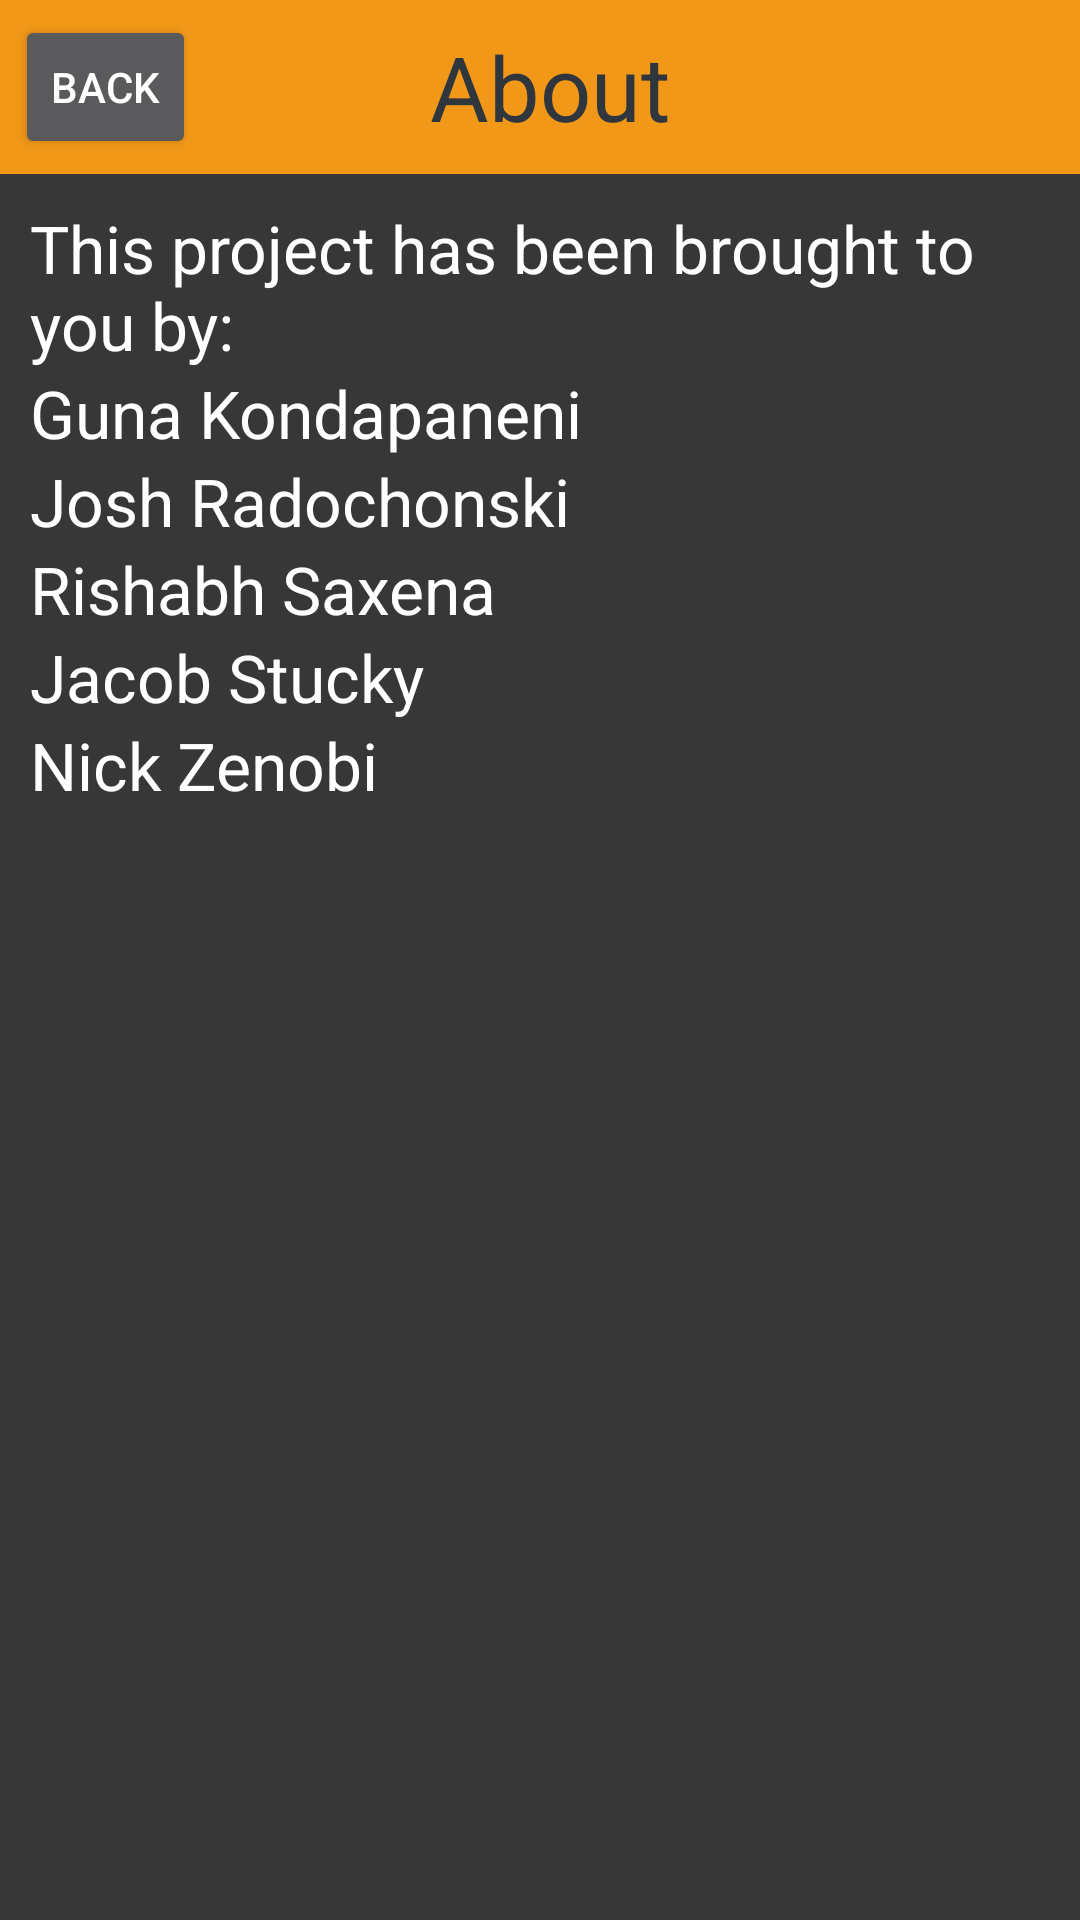

Here is an Android app screen rendered from its layout file. Give the layout XML and the strings, colors and styles it references.
<!-- AndroidManifest.xml: application theme Theme.AppCompat.NoActionBar -->
<!-- res/layout/about.xml -->
<?xml version="1.0" encoding="utf-8"?>
<LinearLayout xmlns:android="http://schemas.android.com/apk/res/android"
    android:layout_width="match_parent"
    android:layout_height="match_parent"
    android:orientation="vertical">


    <LinearLayout
        android:orientation="vertical"
        android:layout_width="match_parent"
        android:layout_height="wrap_content"
        android:layout_gravity="right"
        android:background="#f29818">

        <LinearLayout
            android:orientation="horizontal"
            android:layout_width="match_parent"
            android:layout_height="match_parent">

            <LinearLayout
                android:orientation="horizontal"
                android:layout_width="wrap_content"
                android:layout_height="match_parent"
                android:gravity="center_vertical|left"
                android:paddingLeft="5dp"
                android:paddingTop="5dp"
                android:paddingRight="10dp"
                android:paddingBottom="5dp"
                android:layout_weight="1">

                <Button
                    style="?android:attr/buttonStyleSmall"
                    android:layout_width="wrap_content"
                    android:layout_height="wrap_content"
                    android:text="Back"
                    android:id="@+id/Baboutback"
                    android:onClick="onClick" />
            </LinearLayout>

            <LinearLayout
                android:orientation="horizontal"
                android:layout_width="wrap_content"
                android:layout_height="match_parent"
                android:gravity="center_vertical"
                android:layout_weight="2">

                <TextView
                    android:layout_width="wrap_content"
                    android:layout_height="wrap_content"
                    android:textAppearance="?android:attr/textAppearanceLarge"
                    android:text="About"
                    android:id="@+id/textView12"
                    android:textColor="#2f363d"
                    android:textSize="30dp" />
            </LinearLayout>

        </LinearLayout>
    </LinearLayout>

    <LinearLayout
        android:orientation="vertical"
        android:layout_width="wrap_content"
        android:layout_height="match_parent">

        <LinearLayout
            android:orientation="vertical"
            android:layout_width="match_parent"
            android:layout_height="match_parent"
            android:paddingLeft="10dp"
            android:paddingTop="10dp"
            android:background="#373737">

            <TextView
                android:layout_width="wrap_content"
                android:layout_height="wrap_content"
                android:textAppearance="?android:attr/textAppearanceLarge"
                android:text="This project has been brought to you by:"
                android:id="@+id/textView14"
                android:textColor="#ffffff" />

            <TextView
                android:layout_width="wrap_content"
                android:layout_height="wrap_content"
                android:textAppearance="?android:attr/textAppearanceLarge"
                android:text="Guna Kondapaneni"
                android:id="@+id/textView15"
                android:textColor="#ffffff" />

            <TextView
                android:layout_width="wrap_content"
                android:layout_height="wrap_content"
                android:textAppearance="?android:attr/textAppearanceLarge"
                android:text="Josh Radochonski"
                android:id="@+id/textView16"
                android:textColor="#ffffff" />

            <TextView
                android:layout_width="wrap_content"
                android:layout_height="wrap_content"
                android:textAppearance="?android:attr/textAppearanceLarge"
                android:text="Rishabh Saxena"
                android:id="@+id/textView17"
                android:textColor="#ffffff" />

            <TextView
                android:layout_width="wrap_content"
                android:layout_height="wrap_content"
                android:textAppearance="?android:attr/textAppearanceLarge"
                android:text="Jacob Stucky"
                android:id="@+id/textView18"
                android:textColor="#ffffff" />

            <TextView
                android:layout_width="wrap_content"
                android:layout_height="wrap_content"
                android:textAppearance="?android:attr/textAppearanceLarge"
                android:text="Nick Zenobi"
                android:id="@+id/textView19"
                android:textColor="#ffffff" />
        </LinearLayout>
    </LinearLayout>

</LinearLayout>
<!-- resources referenced by this layout -->
<resources>

</resources>
